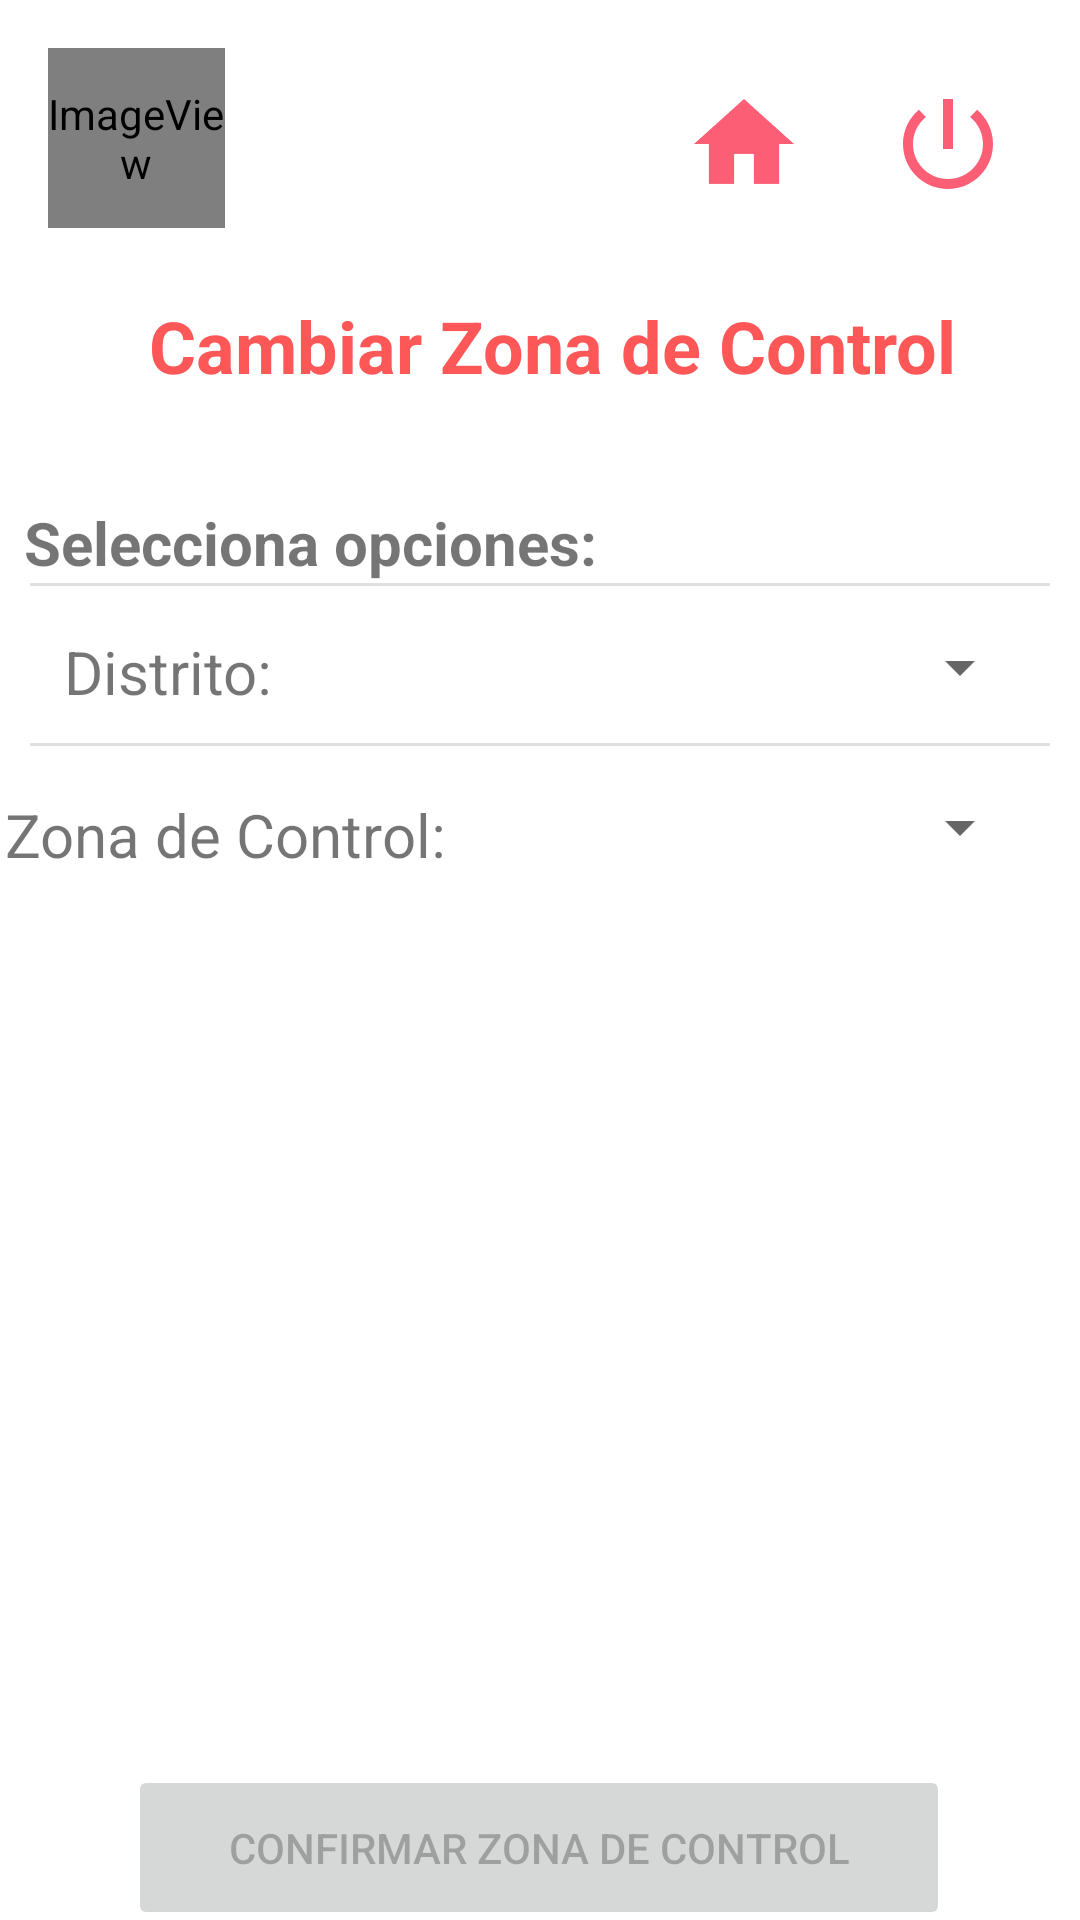

Reconstruct the res/layout file that produces this screen, plus the resources it refers to.
<!-- AndroidManifest.xml: application theme Theme.TP2 -->
<!-- res/layout/activity_cambiar_zona_control.xml -->
<?xml version="1.0" encoding="utf-8"?>
<androidx.constraintlayout.widget.ConstraintLayout xmlns:android="http://schemas.android.com/apk/res/android"
    xmlns:app="http://schemas.android.com/apk/res-auto"
    xmlns:tools="http://schemas.android.com/tools"
    android:layout_width="match_parent"
    android:layout_height="match_parent"
    tools:context=".CambiarZonaControl">

    <View
        android:id="@+id/div1"
        style="@style/Divider"
        android:layout_margin="10dp"
        app:layout_constraintBottom_toBottomOf="parent"
        app:layout_constraintEnd_toEndOf="parent"
        app:layout_constraintHorizontal_bias="0.842"
        app:layout_constraintStart_toStartOf="parent"
        app:layout_constraintTop_toTopOf="parent"
        app:layout_constraintVertical_bias="0.298" />

    <View
        android:id="@+id/div2"
        style="@style/Divider"
        android:layout_margin="10dp"
        android:layout_marginTop="32dp"
        app:layout_constraintBottom_toBottomOf="parent"
        app:layout_constraintEnd_toEndOf="parent"
        app:layout_constraintHorizontal_bias="0.526"
        app:layout_constraintStart_toStartOf="parent"
        app:layout_constraintTop_toBottomOf="@+id/div1"
        app:layout_constraintVertical_bias="0.100000024" />

    <ImageView
        android:id="@+id/btnCerrarSesion"
        android:layout_width="40dp"
        android:layout_height="40dp"
        android:layout_marginTop="28dp"
        android:layout_marginEnd="24dp"
        android:clickable="true"
        app:layout_constraintEnd_toEndOf="parent"
        app:layout_constraintTop_toTopOf="parent"
        app:srcCompat="@drawable/ic_logout"
        tools:ignore="TouchTargetSizeCheck,SpeakableTextPresentCheck" />

    <ImageView
        android:id="@+id/btnMenuPrincipal"
        android:layout_width="40dp"
        android:layout_height="40dp"
        android:layout_marginTop="28dp"
        android:layout_marginEnd="28dp"
        app:layout_constraintEnd_toStartOf="@+id/btnCerrarSesion"
        app:layout_constraintTop_toTopOf="parent"
        app:srcCompat="@drawable/ic_homescreen" />

    <ImageView
        android:id="@+id/imageView3"
        android:layout_width="59dp"
        android:layout_height="60dp"
        android:layout_marginStart="16dp"
        android:layout_marginTop="16dp"
        app:layout_constraintStart_toStartOf="parent"
        app:layout_constraintTop_toTopOf="parent"
        app:srcCompat="@mipmap/icono_principal" />

    <ImageView
        android:id="@+id/iv_PtoControl"
        android:layout_width="320dp"
        android:layout_height="224dp"
        android:layout_marginTop="64dp"
        app:layout_constraintEnd_toEndOf="parent"
        app:layout_constraintHorizontal_bias="0.494"
        app:layout_constraintStart_toStartOf="parent"
        app:layout_constraintTop_toBottomOf="@+id/div2" />

    <TextView
        android:id="@+id/textView"
        android:layout_width="wrap_content"
        android:layout_height="wrap_content"
        android:gravity="start"
        android:text="Cambiar Zona de Control"
        android:textAlignment="gravity"
        android:textColor="#FE5757"
        android:textSize="24sp"
        android:textStyle="bold"
        app:layout_constraintBottom_toBottomOf="parent"
        app:layout_constraintEnd_toEndOf="parent"
        app:layout_constraintHorizontal_bias="0.549"
        app:layout_constraintStart_toStartOf="parent"
        app:layout_constraintTop_toTopOf="parent"
        app:layout_constraintVertical_bias="0.163" />

    <TextView
        android:id="@+id/textView2"
        android:layout_width="wrap_content"
        android:layout_height="wrap_content"
        android:layout_marginStart="8dp"
        android:layout_marginTop="8dp"
        android:text="Selecciona opciones:"
        android:textSize="20sp"
        android:textStyle="bold"
        app:layout_constraintBottom_toTopOf="@+id/div1"
        app:layout_constraintStart_toStartOf="parent"
        app:layout_constraintTop_toBottomOf="@+id/textView"
        app:layout_constraintVertical_bias="1.0" />

    <TextView
        android:id="@+id/textView3"
        android:layout_width="wrap_content"
        android:layout_height="wrap_content"
        android:layout_marginStart="16dp"
        android:text="Distrito:"
        android:textSize="20sp"
        app:layout_constraintBottom_toTopOf="@+id/div2"
        app:layout_constraintEnd_toStartOf="@+id/spnDistrito"
        app:layout_constraintHorizontal_bias="0.11"
        app:layout_constraintStart_toStartOf="parent"
        app:layout_constraintTop_toBottomOf="@+id/div1"
        app:layout_constraintVertical_bias="0.593" />

    <TextView
        android:id="@+id/textView4"
        android:layout_width="wrap_content"
        android:layout_height="wrap_content"
        android:layout_marginStart="16dp"
        android:layout_marginTop="16dp"
        android:text="Zona de Control:"
        android:textSize="20sp"
        app:layout_constraintEnd_toStartOf="@+id/spnZonaControl"
        app:layout_constraintStart_toStartOf="parent"
        app:layout_constraintTop_toBottomOf="@+id/div2" />

    <Button
        android:id="@+id/btnConfirmarZC"
        android:layout_width="274dp"
        android:layout_height="55dp"
        android:layout_marginTop="16dp"
        android:enabled="false"
        android:text="Confirmar Zona de Control"
        app:layout_constraintBottom_toBottomOf="parent"
        app:layout_constraintEnd_toEndOf="parent"
        app:layout_constraintHorizontal_bias="0.496"
        app:layout_constraintStart_toStartOf="parent"
        app:layout_constraintTop_toBottomOf="@+id/tvDistrito"
        app:layout_constraintVertical_bias="0.0" />

    <Spinner
        android:id="@+id/spnDistrito"
        android:layout_width="210dp"
        android:layout_height="38dp"
        android:layout_marginTop="8dp"
        android:layout_marginEnd="16dp"
        app:layout_constraintEnd_toEndOf="parent"
        app:layout_constraintTop_toBottomOf="@+id/div1"
        tools:ignore="SpeakableTextPresentCheck" />

    <TextView
        android:id="@+id/tvDistrito"
        android:layout_width="320dp"
        android:layout_height="52dp"
        android:layout_marginTop="8dp"
        android:layout_marginBottom="92dp"
        android:textSize="16sp"
        android:textStyle="bold"
        app:layout_constraintBottom_toBottomOf="parent"
        app:layout_constraintEnd_toEndOf="parent"
        app:layout_constraintHorizontal_bias="0.494"
        app:layout_constraintStart_toStartOf="parent"
        app:layout_constraintTop_toBottomOf="@+id/iv_PtoControl" />

    <Spinner
        android:id="@+id/spnZonaControl"
        android:layout_width="210dp"
        android:layout_height="38dp"
        android:layout_marginTop="8dp"
        android:layout_marginEnd="16dp"
        app:layout_constraintEnd_toEndOf="parent"
        app:layout_constraintTop_toBottomOf="@+id/div2"
        tools:ignore="SpeakableTextPresentCheck" />

</androidx.constraintlayout.widget.ConstraintLayout>
<!-- resources referenced by this layout -->
<resources>
  <!-- drawable ic_homescreen (drawable) -->
  <vector android:height="24dp" android:tint="#FC5E76"
      android:viewportHeight="24" android:viewportWidth="24"
      android:width="24dp" xmlns:android="http://schemas.android.com/apk/res/android">
      <path android:fillColor="@android:color/white" android:pathData="M10,20v-6h4v6h5v-8h3L12,3 2,12h3v8z"/>
  </vector>
  <!-- drawable ic_logout (drawable) -->
  <vector android:height="24dp" android:tint="#FC5E76"
      android:viewportHeight="24" android:viewportWidth="24"
      android:width="24dp" xmlns:android="http://schemas.android.com/apk/res/android">
      <path android:fillColor="@android:color/white" android:pathData="M13,3h-2v10h2L13,3zM17.83,5.17l-1.42,1.42C17.99,7.86 19,9.81 19,12c0,3.87 -3.13,7 -7,7s-7,-3.13 -7,-7c0,-2.19 1.01,-4.14 2.58,-5.42L6.17,5.17C4.23,6.82 3,9.26 3,12c0,4.97 4.03,9 9,9s9,-4.03 9,-9c0,-2.74 -1.23,-5.18 -3.17,-6.83z"/>
  </vector>
  <!-- mipmap icono_principal (mipmap-anydpi-v26) -->
  <?xml version="1.0" encoding="utf-8"?>
  <adaptive-icon xmlns:android="http://schemas.android.com/apk/res/android">
      <background android:drawable="@drawable/icono_principal_background"/>
      <foreground android:drawable="@mipmap/icono_principal_foreground"/>
  </adaptive-icon>
  <style name="Divider">
          <item name="android:layout_width">match_parent</item>
          <item name="android:layout_height">1dp</item>
          <item name="android:background">?android:attr/listDivider</item>
      </style>
  <style name="Theme.TP2" parent="Theme.MaterialComponents.DayNight.NoActionBar">
          
          <item name="colorPrimary">#FE5F76</item>
          <item name="colorPrimaryVariant">#FD5F76</item>
          <item name="colorOnPrimary">@color/white</item>
          
          <item name="colorSecondary">@color/teal_200</item>
          <item name="colorSecondaryVariant">@color/teal_700</item>
          <item name="colorOnSecondary">@color/black</item>
          
          <item name="android:statusBarColor">#FFFFFF</item>
          
      </style>
  <!-- not gathered from this repository: default colours our renderer supplied (Android Studio template values) -->
  <color name="teal_200">#FF03DAC5</color>
  <color name="teal_700">#FF018786</color>
  <color name="black">#FF000000</color>
  <color name="white">#FFFFFFFF</color>
</resources>
